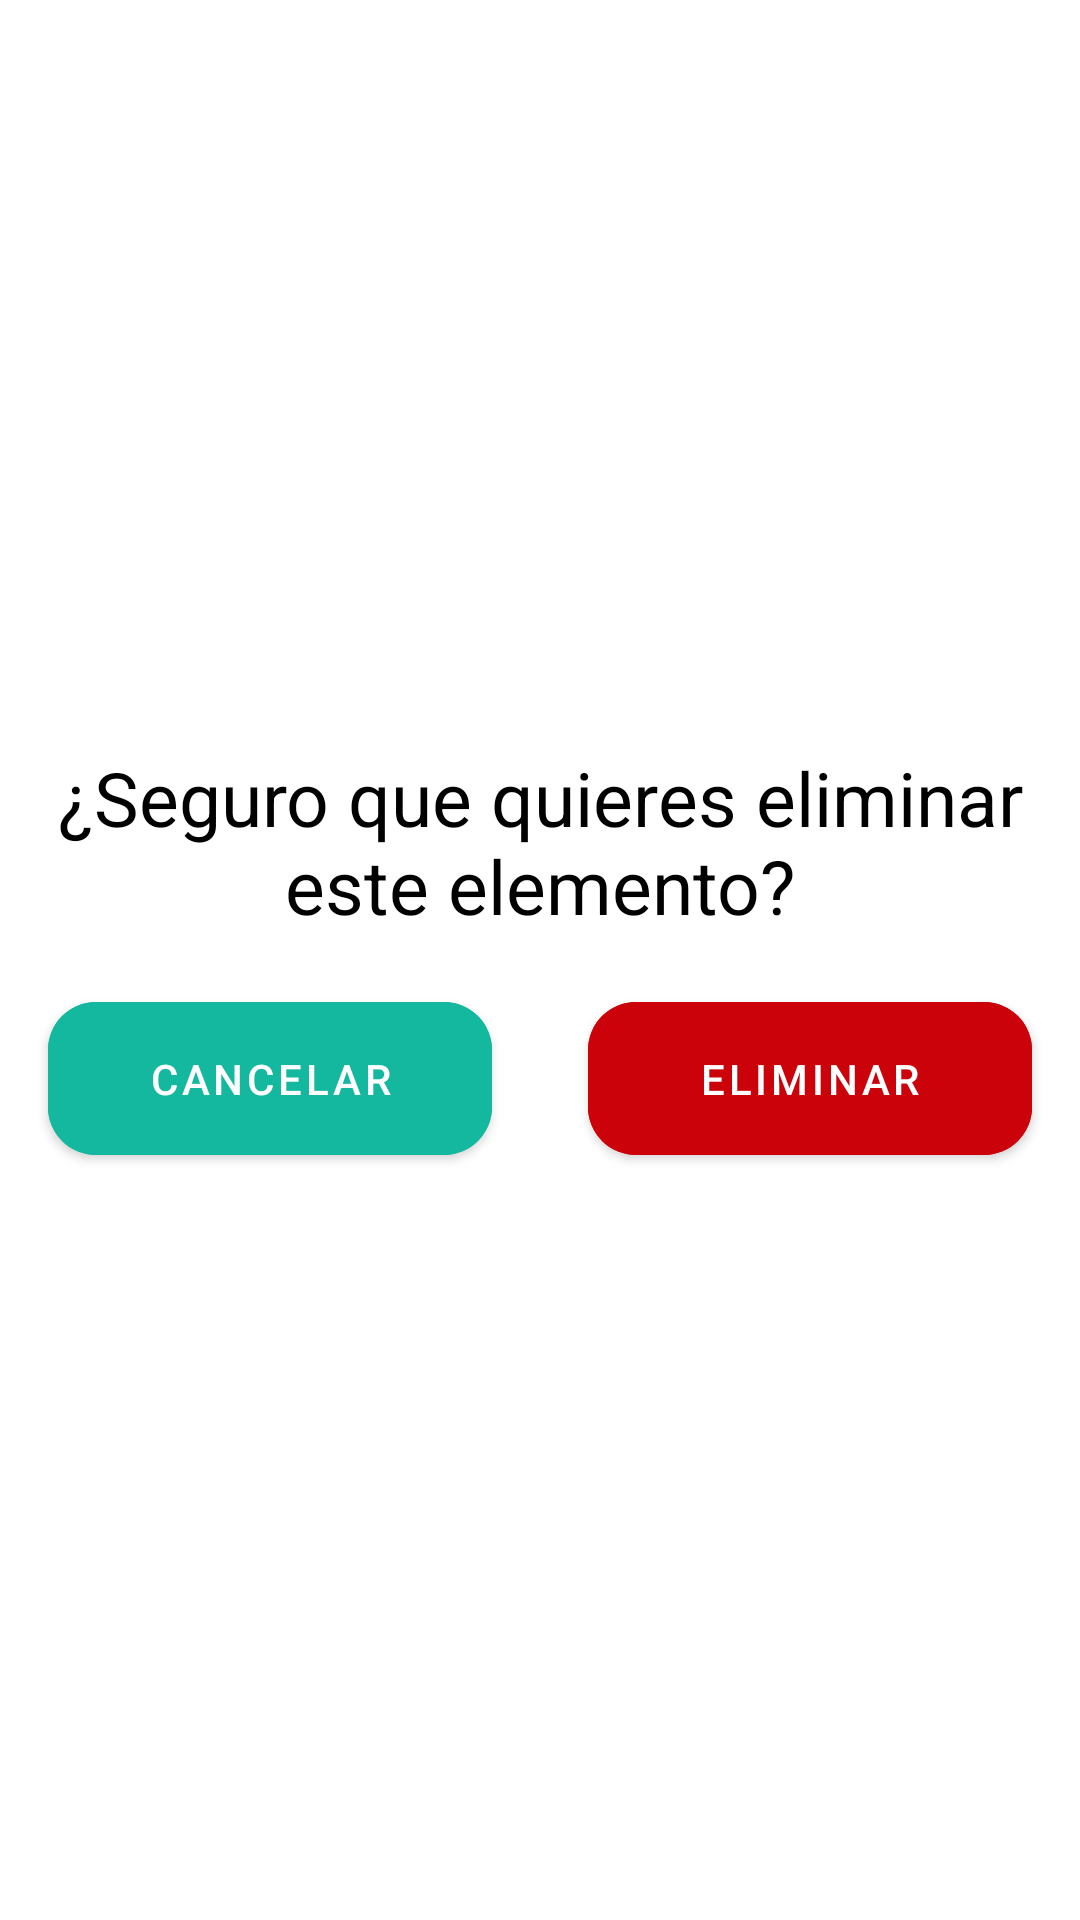

Here is an Android app screen rendered from its layout file. Give the layout XML and the strings, colors and styles it references.
<!-- AndroidManifest.xml: application theme Theme.InventarioApp -->
<!-- res/layout/dialog_input_acept.xml -->
<?xml version="1.0" encoding="utf-8"?>

<androidx.constraintlayout.widget.ConstraintLayout xmlns:android="http://schemas.android.com/apk/res/android"
    android:layout_width="match_parent"
    android:layout_height="wrap_content"
    xmlns:app="http://schemas.android.com/apk/res-auto"
    xmlns:tools="http://schemas.android.com/tools"
    tools:background="@color/background_app">

    <com.google.android.material.card.MaterialCardView
        android:id="@+id/ccTrip"
        android:layout_width="0dp"
        android:layout_height="wrap_content"
        app:cardCornerRadius="24dp"
        app:cardElevation="0dp"
        android:background="?attr/colorOnPrimary"
        app:layout_constraintStart_toStartOf="parent"
        app:layout_constraintEnd_toEndOf="parent"
        app:layout_constraintBottom_toBottomOf="parent"
        app:layout_constraintTop_toTopOf="parent">

        <androidx.constraintlayout.widget.ConstraintLayout
            android:layout_width="match_parent"
            android:layout_height="wrap_content">

            <TextView
                android:id="@+id/tvHeader"
                android:layout_width="wrap_content"
                android:layout_height="wrap_content"
                android:layout_marginTop="16dp"
                android:text="@string/question"
                android:textColor="@color/black"
                android:gravity="center"
                android:textSize="25sp"
                app:layout_constraintTop_toTopOf="parent"
                app:layout_constraintStart_toStartOf="parent"
                app:layout_constraintEnd_toEndOf="parent"/>

            <com.google.android.material.button.MaterialButton
                android:id="@+id/btnCancelar"
                android:layout_width="0dp"
                android:layout_height="wrap_content"
                android:layout_gravity="center"
                android:layout_marginHorizontal="16dp"
                android:layout_marginVertical="16dp"
                android:gravity="center"
                android:paddingVertical="16dp"
                android:visibility="visible"
                android:text="@string/cancel"
                android:textColor="@android:color/white"
                android:backgroundTint="@color/blue_app"
                app:cornerRadius="16dp"
                app:layout_constraintTop_toBottomOf="@id/tvHeader"
                app:layout_constraintStart_toStartOf="parent"
                app:layout_constraintEnd_toStartOf="@+id/btnAceptar"
                app:layout_constraintBottom_toBottomOf="parent" />

            <com.google.android.material.button.MaterialButton
                android:id="@+id/btnAceptar"
                android:layout_width="0dp"
                android:layout_height="wrap_content"
                android:layout_gravity="center"
                android:layout_marginHorizontal="16dp"
                android:layout_marginVertical="16dp"
                android:gravity="center"
                android:paddingVertical="16dp"
                android:visibility="visible"
                android:text="@string/delete"
                android:textColor="@android:color/white"
                android:backgroundTint="@color/red_app"
                app:cornerRadius="16dp"
                app:layout_constraintTop_toBottomOf="@id/tvHeader"
                app:layout_constraintStart_toEndOf="@+id/btnCancelar"
                app:layout_constraintEnd_toEndOf="parent"
                app:layout_constraintBottom_toBottomOf="parent" />

        </androidx.constraintlayout.widget.ConstraintLayout>
    </com.google.android.material.card.MaterialCardView>

</androidx.constraintlayout.widget.ConstraintLayout>
<!-- resources referenced by this layout -->
<resources>
  <color name="background_app">#141516</color>
  <color name="black">#FF000000</color>
  <color name="blue_app">#14B89F</color>
  <color name="red_app">#CC020B</color>
  <string name="cancel">Cancelar</string>
  <string name="delete">"Eliminar"</string>
  <string name="question">¿Seguro que quieres eliminar este elemento?</string>
  <style name="Theme.InventarioApp" parent="Theme.MaterialComponents.DayNight.NoActionBar">
          
          <item name="colorPrimary">@color/purple_500</item>
          <item name="colorPrimaryVariant">@color/purple_700</item>
          <item name="colorOnPrimary">@color/white</item>
          
          <item name="colorSecondary">@color/teal_200</item>
          <item name="colorSecondaryVariant">@color/teal_700</item>
          <item name="colorOnSecondary">@color/black</item>
          
          <item name="android:statusBarColor">@color/blue_app</item>
          
      </style>
  <color name="purple_500">#FF6200EE</color>
  <color name="purple_700">#FF3700B3</color>
  <color name="white">#FFFFFFFF</color>
  <color name="teal_200">#FF03DAC5</color>
  <color name="teal_700">#FF018786</color>
</resources>
